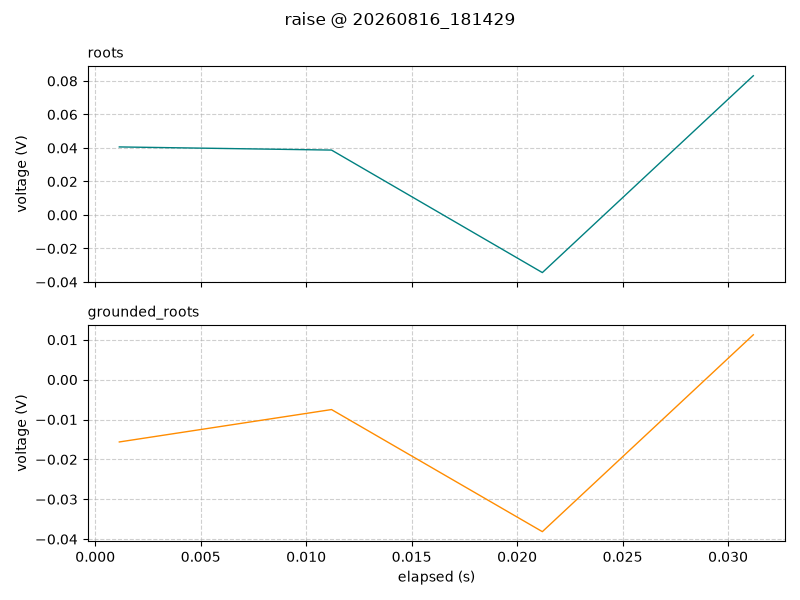

The table this chart was drawn from, first rows:
timestamp, elapsed_s, segment, roots_V, grounded_roots_V
2026-08-16 18:14:29.714, 0.001, raise, 0.04062, -0.01563
2026-08-16 18:14:29.724, 0.011, raise, 0.03875, -0.0075
2026-08-16 18:14:29.734, 0.021, raise, -0.03437, -0.03812
2026-08-16 18:14:29.744, 0.031, raise, 0.08313, 0.01125
